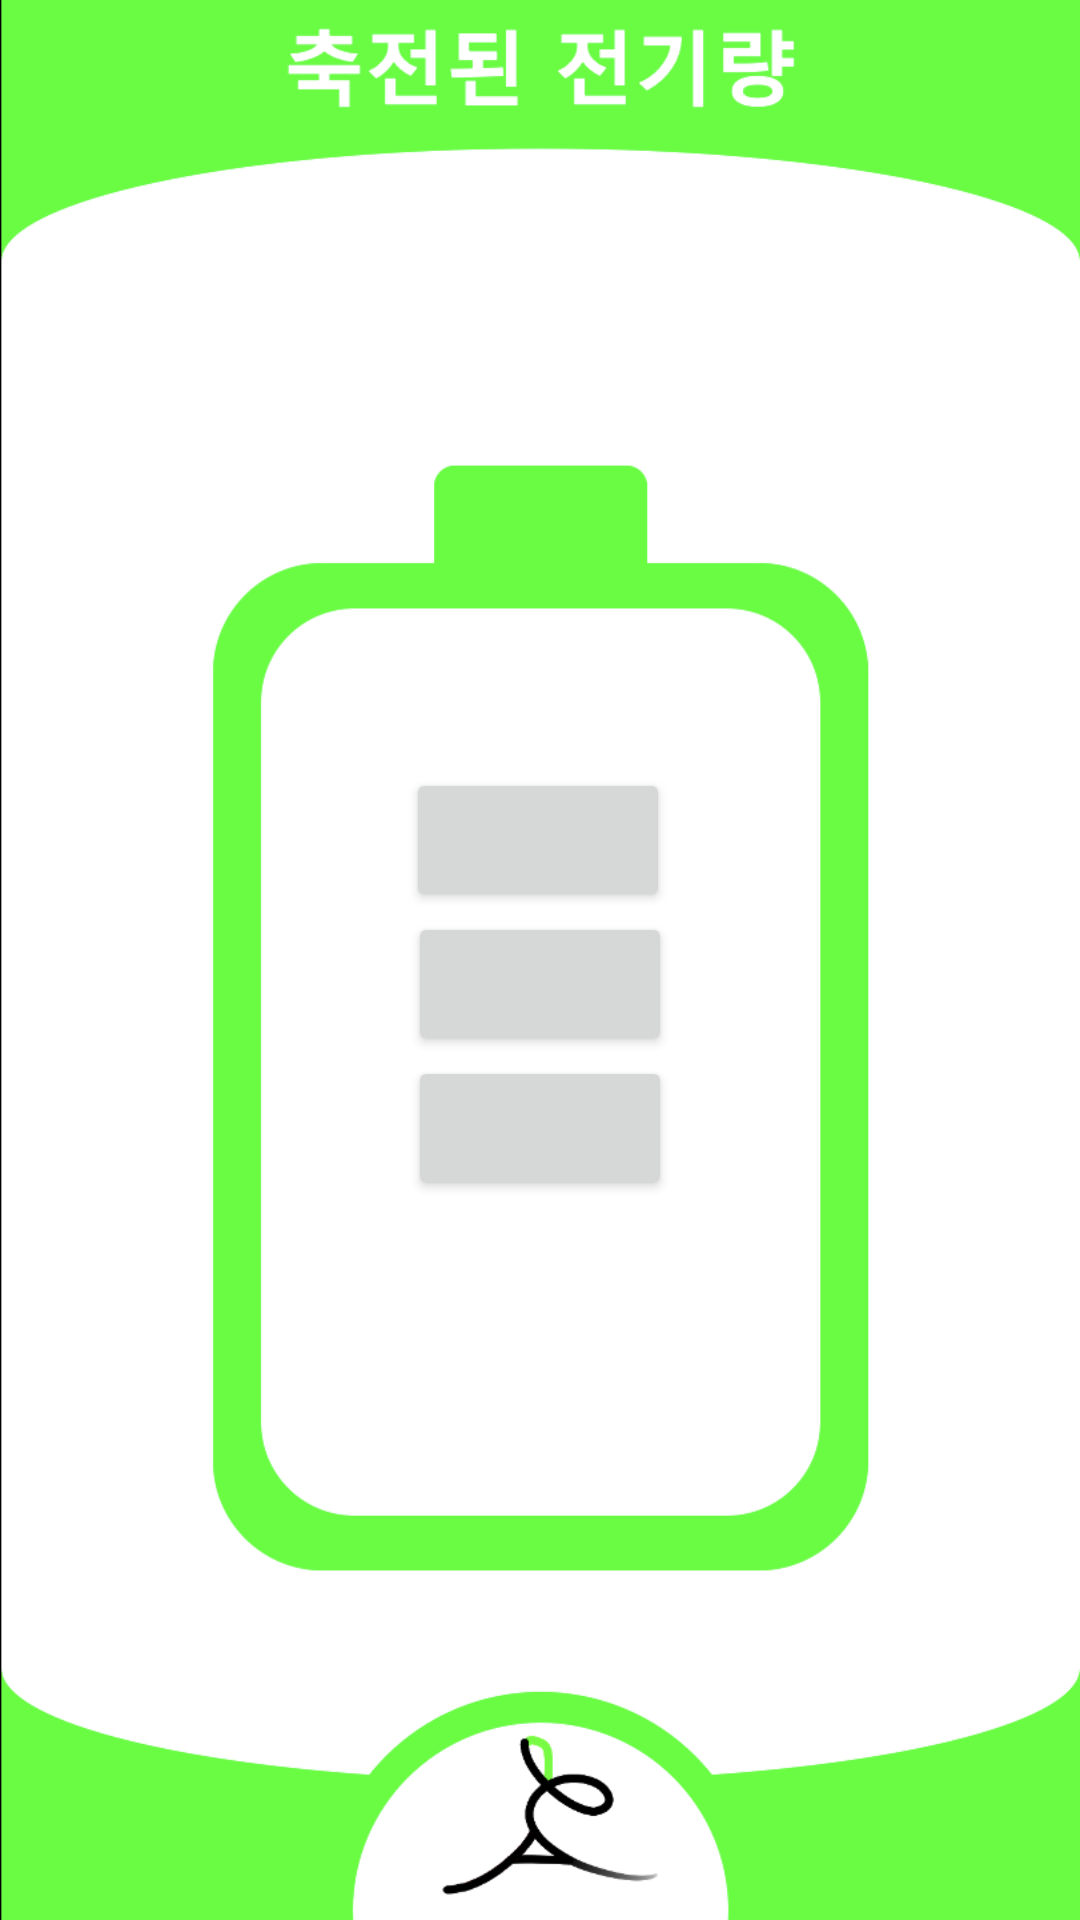

Layout XML and referenced resources for this Android screen:
<!-- AndroidManifest.xml: application theme Theme.House -->
<!-- res/layout/activity_check_elect_charge.xml -->
<?xml version="1.0" encoding="utf-8"?>
<androidx.constraintlayout.widget.ConstraintLayout xmlns:android="http://schemas.android.com/apk/res/android"
    xmlns:app="http://schemas.android.com/apk/res-auto"
    xmlns:tools="http://schemas.android.com/tools"
    android:layout_width="match_parent"
    android:layout_height="match_parent"
    android:background="@drawable/electric_charge"
    tools:context=".CheckElectCharge">


    <Button
        android:id="@+id/button"
        android:layout_width="wrap_content"
        android:layout_height="wrap_content"
        android:layout_marginTop="256dp"
        app:layout_constraintEnd_toEndOf="parent"
        app:layout_constraintHorizontal_bias="0.498"
        app:layout_constraintStart_toStartOf="parent"
        app:layout_constraintTop_toTopOf="parent" />

    <Button
        android:id="@+id/button2"
        android:layout_width="wrap_content"
        android:layout_height="wrap_content"
        app:layout_constraintEnd_toEndOf="parent"
        app:layout_constraintStart_toStartOf="parent"
        app:layout_constraintTop_toBottomOf="@+id/button" />

    <Button
        android:id="@+id/button3"
        android:layout_width="wrap_content"
        android:layout_height="wrap_content"

        app:layout_constraintEnd_toEndOf="parent"
        app:layout_constraintStart_toStartOf="parent"
        app:layout_constraintTop_toBottomOf="@+id/button2" />

    <TextView
        android:id="@+id/textView_check_elect_percent"
        android:layout_width="match_parent"
        android:layout_height="wrap_content"
        android:layout_marginTop="64dp"
        app:layout_constraintEnd_toEndOf="parent"
        app:layout_constraintHorizontal_bias="0.0"
        app:layout_constraintStart_toStartOf="parent"
        app:layout_constraintTop_toBottomOf="@+id/button3" />

</androidx.constraintlayout.widget.ConstraintLayout>
<!-- resources referenced by this layout -->
<resources>
  <!-- drawable electric_charge: png bitmap (drawable, 59345 bytes) -->
  <style name="Theme.House" parent="Theme.MaterialComponents.DayNight.DarkActionBar">
          
          <item name="colorPrimary">@color/purple_500</item>
          <item name="colorPrimaryVariant">@color/purple_700</item>
          <item name="colorOnPrimary">@color/white</item>
          
          <item name="colorSecondary">@color/teal_200</item>
          <item name="colorSecondaryVariant">@color/teal_700</item>
          <item name="colorOnSecondary">@color/black</item>
          
          <item name="android:statusBarColor" tools:targetApi="l">?attr/colorPrimaryVariant</item>
          
      </style>
  <!-- not gathered from this repository: default colours our renderer supplied (Android Studio template values) -->
  <color name="purple_500">#FF6200EE</color>
  <color name="purple_700">#FF3700B3</color>
  <color name="teal_200">#FF03DAC5</color>
  <color name="teal_700">#FF018786</color>
  <color name="black">#FF000000</color>
  <color name="white">#FFFFFFFF</color>
</resources>
